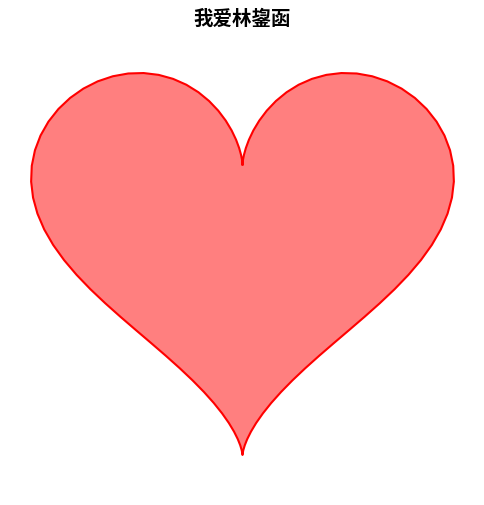

Here is the Python script that generated this plot:
import numpy as np
import matplotlib.pyplot as plt

def heart_shape():
    t = np.linspace(0, 2 * np.pi, 100)
    x = 16 * np.sin(t)**3
    y = 13 * np.cos(t) - 5 * np.cos(2*t) - 2 * np.cos(3*t) - np.cos(4*t)
    return x, y

def plot_heart():
    x, y = heart_shape()
    plt.figure(figsize=(6, 6))
    plt.plot(x, y, 'r')
    plt.fill(x, y, 'r', alpha=0.5)
    plt.axis("equal")
    plt.axis("off")
    plt.title("我爱林鋆函", fontsize=14, fontweight='bold')
    plt.show(block=True)

if __name__ == "__main__":
    plt.ion()
    plot_heart()
